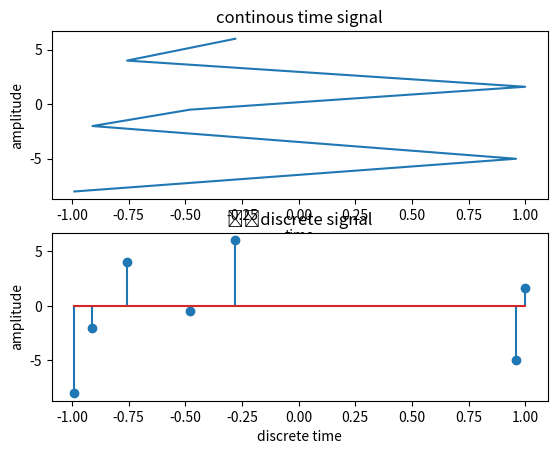

Reproduce this figure in Python.
#generating plots using numpy
import numpy as np
a=np.array([-8,-5,-2,-0.5,1.6,4,6])
from matplotlib import pyplot as plt
b=np.sin(a)
plt.subplot(2,1,1)
plt.plot(b,a)
plt.xlabel('time')
plt.ylabel('amplitude')
plt.title('continous time signal')
plt.subplot(2,1,2)
plt.stem(b,a)
plt.xlabel('discrete time')
plt.ylabel('amplitude')
plt.title('		discrete signal')
plt.show()



